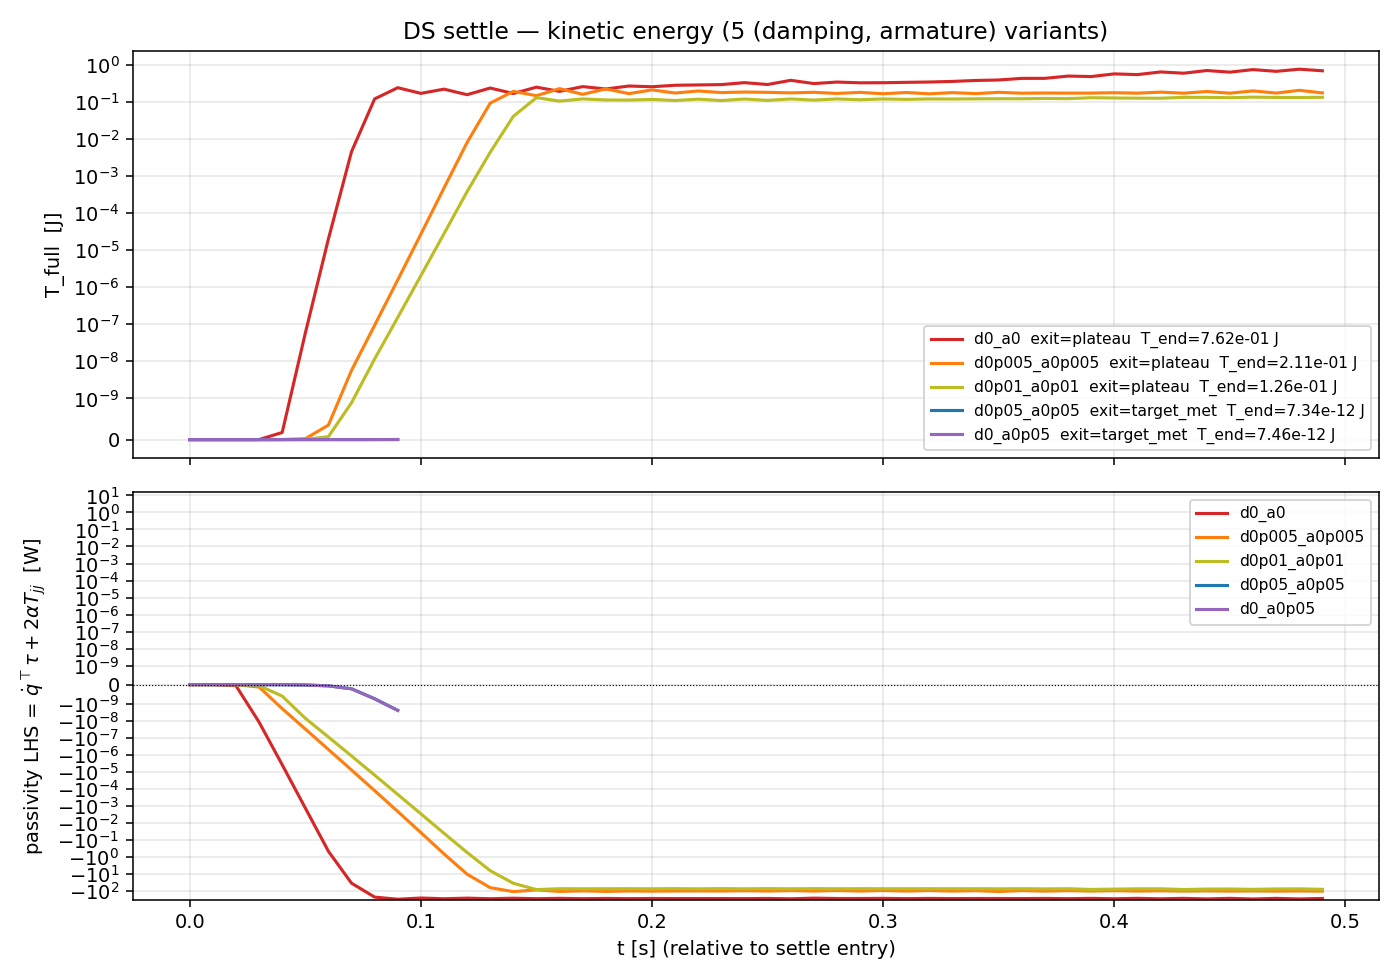

Values plotted in this chart, from the file beside it:
k, t_s, T_full_J, T_jj_J, dq_dot_tau_W, alpha_times_T_jj_W, passivity_lhs_W, constraint_slack_W, tau_max_Nm
0, 0.000000, 0.000000e+00, 0.000000e+00, 0.000000e+00, 0.000000e+00, 0.000000e+00, -0.000000e+00, 8.948398e-14
1, 0.01, 1.880686e-15, 2.157382e-15, -9.211795e-13, 2.157382e-15, -9.168647e-13, 9.168647e-13, 5.440353e-06
2, 0.02, 1.950852e-14, 2.187605e-14, -5.719077e-11, 2.187605e-14, -5.714702e-11, 5.714702e-11, 4.003422e-05
3, 0.03, 7.914835e-13, 7.712524e-13, -1.230292e-08, 7.712524e-13, -1.230137e-08, 1.230137e-08, 5.102420e-04
4, 0.04, 1.724938e-10, 1.731541e-10, -3.914205e-06, 1.731541e-10, -3.913859e-06, 3.913859e-06, 8.460853e-03
5, 0.05, 5.743162e-08, 5.803274e-08, -1.360272e-03, 5.803274e-08, -1.360156e-03, 1.360156e-03, 1.609713e-01
6, 0.06, 2.003633e-05, 2.031261e-05, -4.731375e-01, 2.031261e-05, -4.730968e-01, 4.730968e-01, 3.122578e+00
7, 0.07, 4.542382e-03, 4.618902e-03, -3.541236e+01, 4.618902e-03, -3.540312e+01, 3.540312e+01, 2.000000e+01
8, 0.08, 1.201809e-01, 1.209949e-01, -2.320819e+02, 1.209949e-01, -2.318399e+02, 2.318399e+02, 2.000000e+01
9, 0.09, 2.408851e-01, 2.572415e-01, -3.105664e+02, 2.572415e-01, -3.100519e+02, 3.100519e+02, 2.000000e+01
10, 0.1, 1.693592e-01, 1.834453e-01, -2.629437e+02, 1.834453e-01, -2.625768e+02, 2.625768e+02, 2.000000e+01
11, 0.11, 2.202679e-01, 2.378952e-01, -2.902989e+02, 2.378952e-01, -2.898231e+02, 2.898231e+02, 2.000000e+01
12, 0.12, 1.559344e-01, 1.586737e-01, -2.673454e+02, 1.586737e-01, -2.670280e+02, 2.670280e+02, 2.000000e+01
13, 0.13, 2.357676e-01, 2.453641e-01, -2.890078e+02, 2.453641e-01, -2.885171e+02, 2.885171e+02, 2.000000e+01
14, 0.14, 1.678828e-01, 1.681434e-01, -2.701951e+02, 1.681434e-01, -2.698588e+02, 2.698588e+02, 2.000000e+01
15, 0.15, 2.490435e-01, 2.544684e-01, -2.888586e+02, 2.544684e-01, -2.883496e+02, 2.883496e+02, 2.000000e+01
16, 0.16, 1.920883e-01, 1.925070e-01, -2.743729e+02, 1.925070e-01, -2.739879e+02, 2.739879e+02, 2.000000e+01
17, 0.17, 2.578023e-01, 2.596725e-01, -2.879981e+02, 2.596725e-01, -2.874788e+02, 2.874788e+02, 2.000000e+01
18, 0.18, 2.222378e-01, 2.230107e-01, -2.782243e+02, 2.230107e-01, -2.777782e+02, 2.777782e+02, 2.000000e+01
19, 0.19, 2.674599e-01, 2.649118e-01, -2.864546e+02, 2.649118e-01, -2.859248e+02, 2.859248e+02, 2.000000e+01
20, 0.2, 2.556907e-01, 2.564541e-01, -2.799818e+02, 2.564541e-01, -2.794689e+02, 2.794689e+02, 2.000000e+01
21, 0.21, 2.803727e-01, 2.733655e-01, -2.834441e+02, 2.733655e-01, -2.828974e+02, 2.828974e+02, 2.000000e+01
22, 0.22, 2.859785e-01, 2.847869e-01, -2.821782e+02, 2.847869e-01, -2.816087e+02, 2.816087e+02, 2.000000e+01
23, 0.23, 2.921746e-01, 2.815197e-01, -2.829949e+02, 2.815197e-01, -2.824319e+02, 2.824319e+02, 2.000000e+01
24, 0.24, 3.296452e-01, 3.273779e-01, -2.858362e+02, 3.273779e-01, -2.851814e+02, 2.851814e+02, 2.000000e+01
25, 0.25, 2.938768e-01, 2.826528e-01, -2.784629e+02, 2.826528e-01, -2.778976e+02, 2.778976e+02, 2.000000e+01
26, 0.26, 3.810812e-01, 3.790959e-01, -2.925306e+02, 3.790959e-01, -2.917724e+02, 2.917724e+02, 2.000000e+01
27, 0.27, 3.114678e-01, 3.038604e-01, -2.680246e+02, 3.038604e-01, -2.674169e+02, 2.674169e+02, 2.000000e+01
28, 0.28, 3.420330e-01, 3.343195e-01, -2.807735e+02, 3.343195e-01, -2.801049e+02, 2.801049e+02, 2.000000e+01
29, 0.29, 3.263657e-01, 3.120768e-01, -2.810752e+02, 3.120768e-01, -2.804510e+02, 2.804510e+02, 2.000000e+01
30, 0.3, 3.283599e-01, 3.133100e-01, -2.760046e+02, 3.133100e-01, -2.753780e+02, 2.753780e+02, 2.000000e+01
31, 0.31, 3.359635e-01, 3.154042e-01, -2.854123e+02, 3.154042e-01, -2.847815e+02, 2.847815e+02, 2.000000e+01
32, 0.32, 3.426448e-01, 3.201892e-01, -2.778894e+02, 3.201892e-01, -2.772490e+02, 2.772490e+02, 2.000000e+01
33, 0.33, 3.558577e-01, 3.313709e-01, -2.841087e+02, 3.313709e-01, -2.834459e+02, 2.834459e+02, 2.000000e+01
34, 0.34, 3.773356e-01, 3.500771e-01, -2.807666e+02, 3.500771e-01, -2.800664e+02, 2.800664e+02, 2.000000e+01
35, 0.35, 3.891790e-01, 3.649921e-01, -2.811767e+02, 3.649921e-01, -2.804467e+02, 2.804467e+02, 2.000000e+01
36, 0.36, 4.299870e-01, 4.029579e-01, -2.837475e+02, 4.029579e-01, -2.829416e+02, 2.829416e+02, 2.000000e+01
37, 0.37, 4.307549e-01, 4.138424e-01, -2.785390e+02, 4.138424e-01, -2.777114e+02, 2.777114e+02, 2.000000e+01
38, 0.38, 4.959940e-01, 4.743748e-01, -2.873931e+02, 4.743748e-01, -2.864444e+02, 2.864444e+02, 2.000000e+01
39, 0.39, 4.816277e-01, 4.787522e-01, -2.764344e+02, 4.787522e-01, -2.754769e+02, 2.754769e+02, 2.000000e+01
40, 0.4, 5.682174e-01, 5.558239e-01, -2.907990e+02, 5.558239e-01, -2.896873e+02, 2.896873e+02, 2.000000e+01
41, 0.41, 5.430610e-01, 5.583297e-01, -2.751631e+02, 5.583297e-01, -2.740464e+02, 2.740464e+02, 2.000000e+01
42, 0.42, 6.416517e-01, 6.410388e-01, -2.926317e+02, 6.410388e-01, -2.913496e+02, 2.913496e+02, 2.000000e+01
43, 0.43, 5.923814e-01, 6.278281e-01, -2.760634e+02, 6.278281e-01, -2.748078e+02, 2.748078e+02, 2.000000e+01
44, 0.44, 7.007377e-01, 7.067031e-01, -2.978817e+02, 7.067031e-01, -2.964683e+02, 2.964683e+02, 2.000000e+01
45, 0.45, 6.324083e-01, 6.805140e-01, -2.755514e+02, 6.805140e-01, -2.741904e+02, 2.741904e+02, 2.000000e+01
46, 0.46, 7.414176e-01, 7.484348e-01, -3.006977e+02, 7.484348e-01, -2.992008e+02, 2.992008e+02, 2.000000e+01
47, 0.47, 6.656632e-01, 7.191934e-01, -2.767643e+02, 7.191934e-01, -2.753259e+02, 2.753259e+02, 2.000000e+01
48, 0.48, 7.607711e-01, 7.649601e-01, -2.996456e+02, 7.649601e-01, -2.981157e+02, 2.981157e+02, 2.000000e+01
49, 0.49, 6.892207e-01, 7.453177e-01, -2.801447e+02, 7.453177e-01, -2.786540e+02, 2.786540e+02, 2.000000e+01
